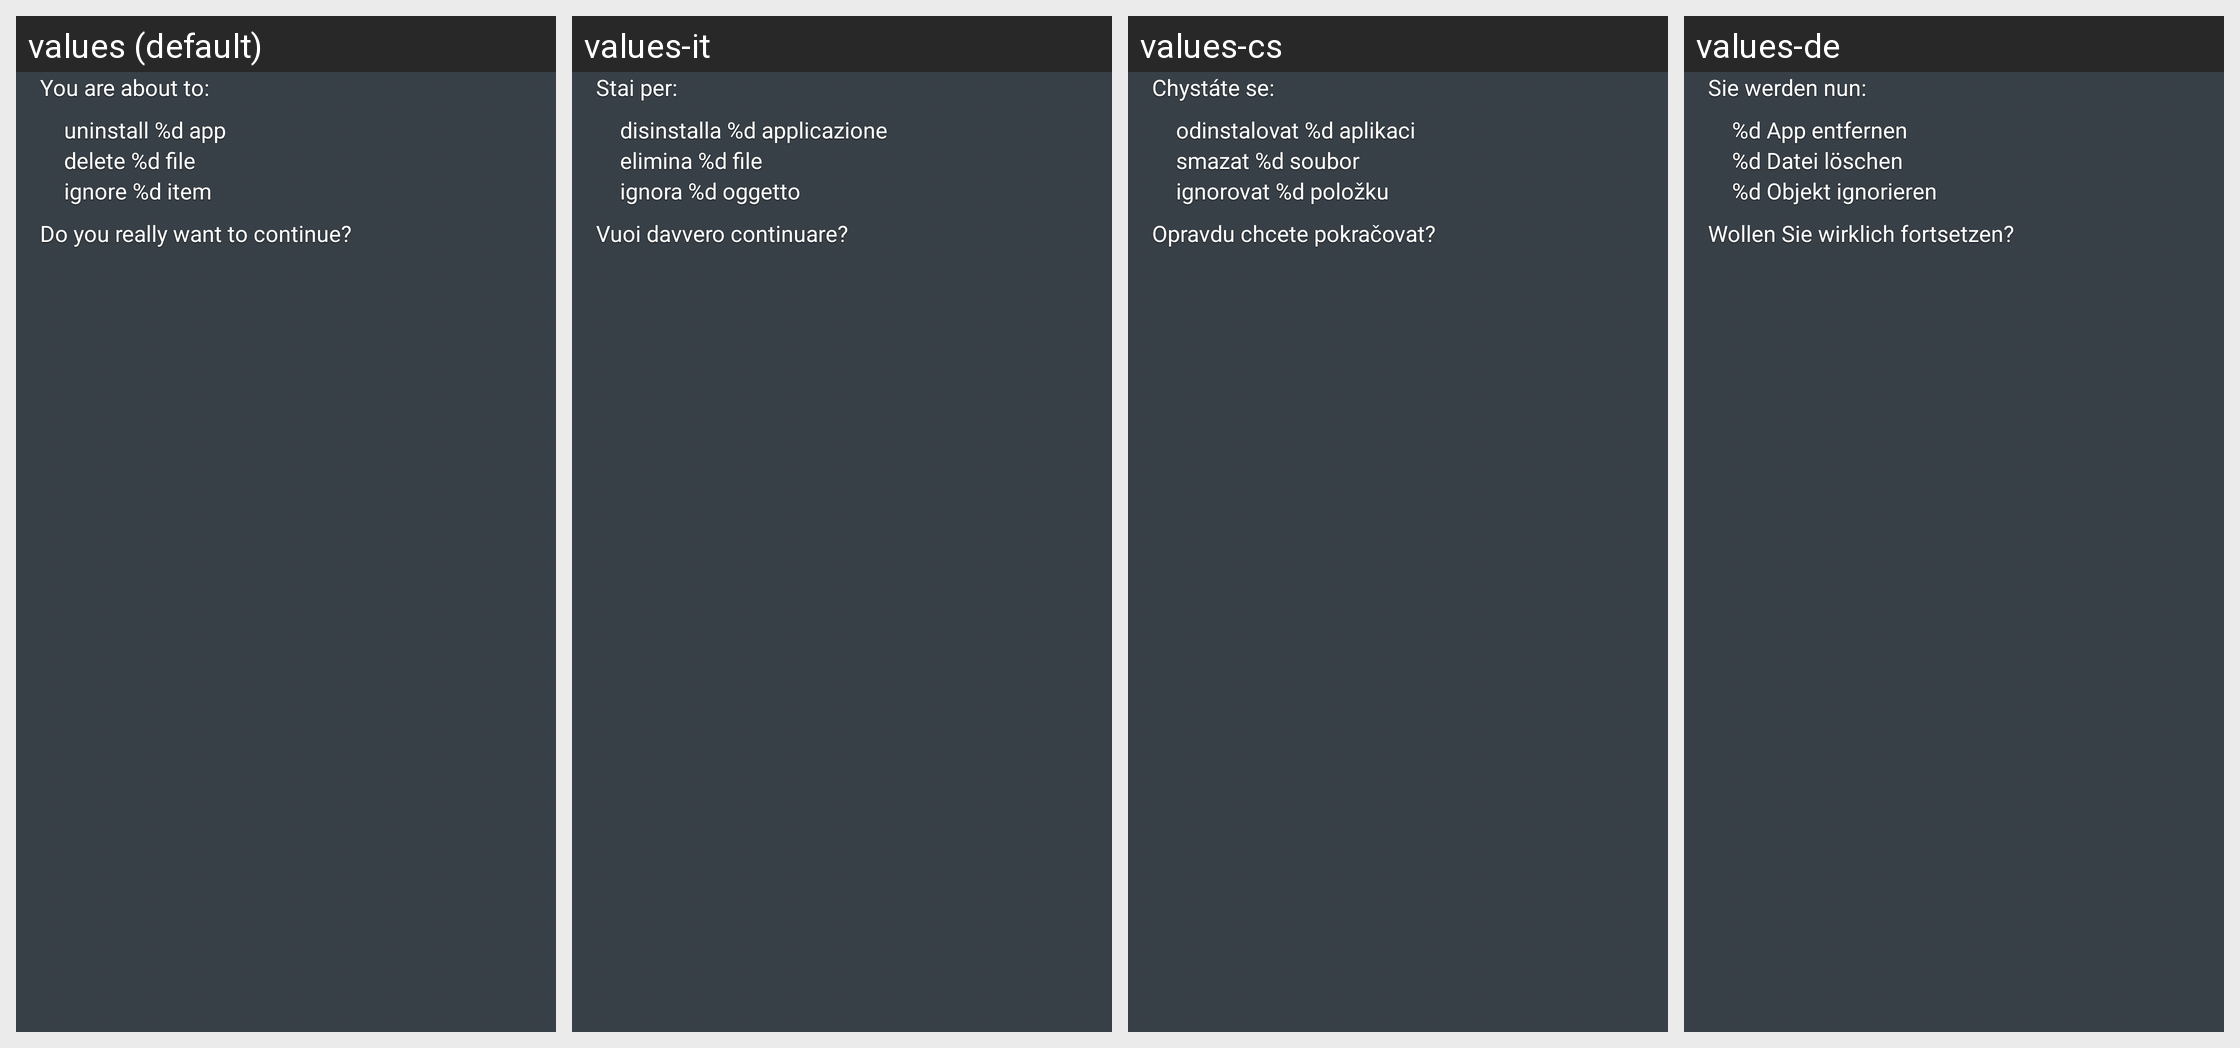

Here is an Android app screen in its default locale and in the app's own translations. Write out the translated-string differences for the strings that appear on this screen.
Android screen res/layout/dialog_resolve_all.xml rendered under 4 locales, left to right: values (default), values-it, values-cs, values-de. Device: Nexus 5 (rendered at 1080×1920; each locale shown at half size, 540×960, under a caption strip naming it); theme Theme.Avast.MobileSecurity.
Other locales in the repository, not shown: values-ca, values-es, values-fr, values-hu, values-ja, values-ko, values-nl, values-pl, values-pt, values-ru, values-tr, values-vi, values-zh-rCN, values-zh-rTW.
Strings drawn on this screen, with the default value and each locale's value (text and hints the layout hard-codes, and strings that could not be matched under every locale, appear in the picture but are not listed):

msg_confirm_resolve_all
  values: You are about to:
  values-it: Stai per:
  values-cs: Chystáte se:
  values-de: Sie werden nun:

msg_confirm_resolve_all_question
  values: Do you really want to continue?
  values-it: Vuoi davvero continuare?
  values-cs: Opravdu chcete pokračovat?
  values-de: Wollen Sie wirklich fortsetzen?
